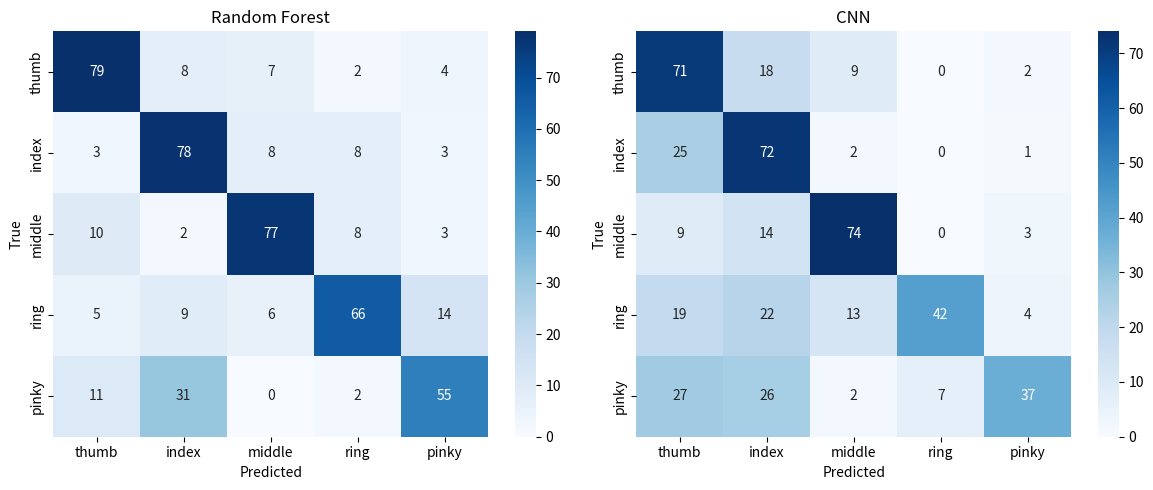

Python code for this plot:
# code for generating diagrams

"""
import librosa
import librosa.display
import matplotlib.pyplot as plt
import numpy as np

def plot_tap_spectrogram(wav_path, title, ax):
    y, sr = librosa.load(wav_path, sr=16000)
    mel = librosa.feature.melspectrogram(y=y, sr=sr, n_fft=256, hop_length=64, n_mels=64)
    log_mel = librosa.power_to_db(mel, ref=np.max)
    librosa.display.specshow(log_mel, sr=sr, hop_length=64, x_axis='time', y_axis='mel', ax=ax)
    ax.set_title(title)

fig, axes = plt.subplots(1, 2, figsize=(10, 3))
plot_tap_spectrogram("C:/Users/georg/TapDataset/processed/index/index_session_20260415_171422_00003.wav", 'Index finger', axes[0])
plot_tap_spectrogram("C:/Users/georg/TapDataset/processed/ring/ring_session_20260416_134954_00157.wav", 'Ring finger', axes[1])
plt.tight_layout()
plt.savefig('spectrogram_comparison.png', dpi=150, bbox_inches='tight')

#################################

import matplotlib.pyplot as plt
import numpy as np

sessions = [f'S{i+1}' for i in range(10)]
rf_acc = [66.0, 76.0, 86.0, 78.0, 74.0, 68.0, 60.0, 66.0, 66.0, 70.0]
cnn_acc = [60.0, 60.0, 64.0, 70.0, 44.0, 54.0, 66.0, 62.0, 52.0, 60.0]

x = np.arange(len(sessions))
width = 0.35

fig, ax = plt.subplots(figsize=(10, 5))
bars1 = ax.bar(x - width/2, rf_acc, width, label='Random Forest', color='#378ADD')
bars2 = ax.bar(x + width/2, cnn_acc, width, label='CNN', color='#E24B4A')

ax.axhline(y=71.0, color='#378ADD', linestyle='--', linewidth=1, alpha=0.7)
ax.axhline(y=59.2, color='#E24B4A', linestyle='--', linewidth=1, alpha=0.7)

ax.set_xlabel('Session')
ax.set_ylabel('Overall accuracy (%)')
ax.set_xticks(x)
ax.set_xticklabels(sessions)
ax.set_ylim(0, 100)
ax.legend()
ax.text(9.6, 72.5, 'RF mean', fontsize=8, color='#378ADD')
ax.text(9.6, 60.7, 'CNN mean', fontsize=8, color='#E24B4A')

plt.tight_layout()
plt.savefig('per_session_accuracy.png', dpi=150, bbox_inches='tight')


###################################

import matplotlib.pyplot as plt
import numpy as np

systems = ['Random Forest', 'CNN', 'TapXR']
overall_acc = [71.0, 59.2, 94.2]
detection_rate = [99.8, 99.8, 94.2]
detected_acc = [71.2, 59.3, 100.0]

x = np.arange(len(systems))
width = 0.25

fig, ax = plt.subplots(figsize=(9, 5))
ax.bar(x - width, overall_acc, width, label='Overall accuracy', color='#378ADD')
ax.bar(x, detection_rate, width, label='Detection rate', color='#1D9E75')
ax.bar(x + width, detected_acc, width, label='Detected accuracy', color='#EF9F27')

ax.set_ylabel('Percentage (%)')
ax.set_xticks(x)
ax.set_xticklabels(systems)
ax.set_ylim(0, 110)
ax.legend()
ax.axhline(y=100, color='gray', linestyle='--', linewidth=0.5, alpha=0.5)

plt.tight_layout()
plt.savefig('system_comparison.png', dpi=150, bbox_inches='tight')

"""

import matplotlib.pyplot as plt
import numpy as np
import seaborn as sns

fingers = ['thumb', 'index', 'middle', 'ring', 'pinky']

rf_cm = np.array([
    [79,  8,  7,  2,  4],
    [ 3, 78,  8,  8,  3],
    [10,  2, 77,  8,  3],
    [ 5,  9,  6, 66, 14],
    [11, 31,  0,  2, 55]
])

cnn_cm = np.array([
    [71, 18,  9,  0,  2],
    [25, 72,  2,  0,  1],
    [ 9, 14, 74,  0,  3],
    [19, 22, 13, 42,  4],
    [27, 26,  2,  7, 37]
])

fig, axes = plt.subplots(1, 2, figsize=(12, 5))

for ax, cm, title in zip(axes, [rf_cm, cnn_cm], ['Random Forest', 'CNN']):
    sns.heatmap(cm, annot=True, fmt='d', cmap='Blues',
                xticklabels=fingers, yticklabels=fingers,
                ax=ax, cbar=True)
    ax.set_title(title)
    ax.set_xlabel('Predicted')
    ax.set_ylabel('True')

plt.tight_layout()
plt.savefig('confusion_matrices.png', dpi=150, bbox_inches='tight')
